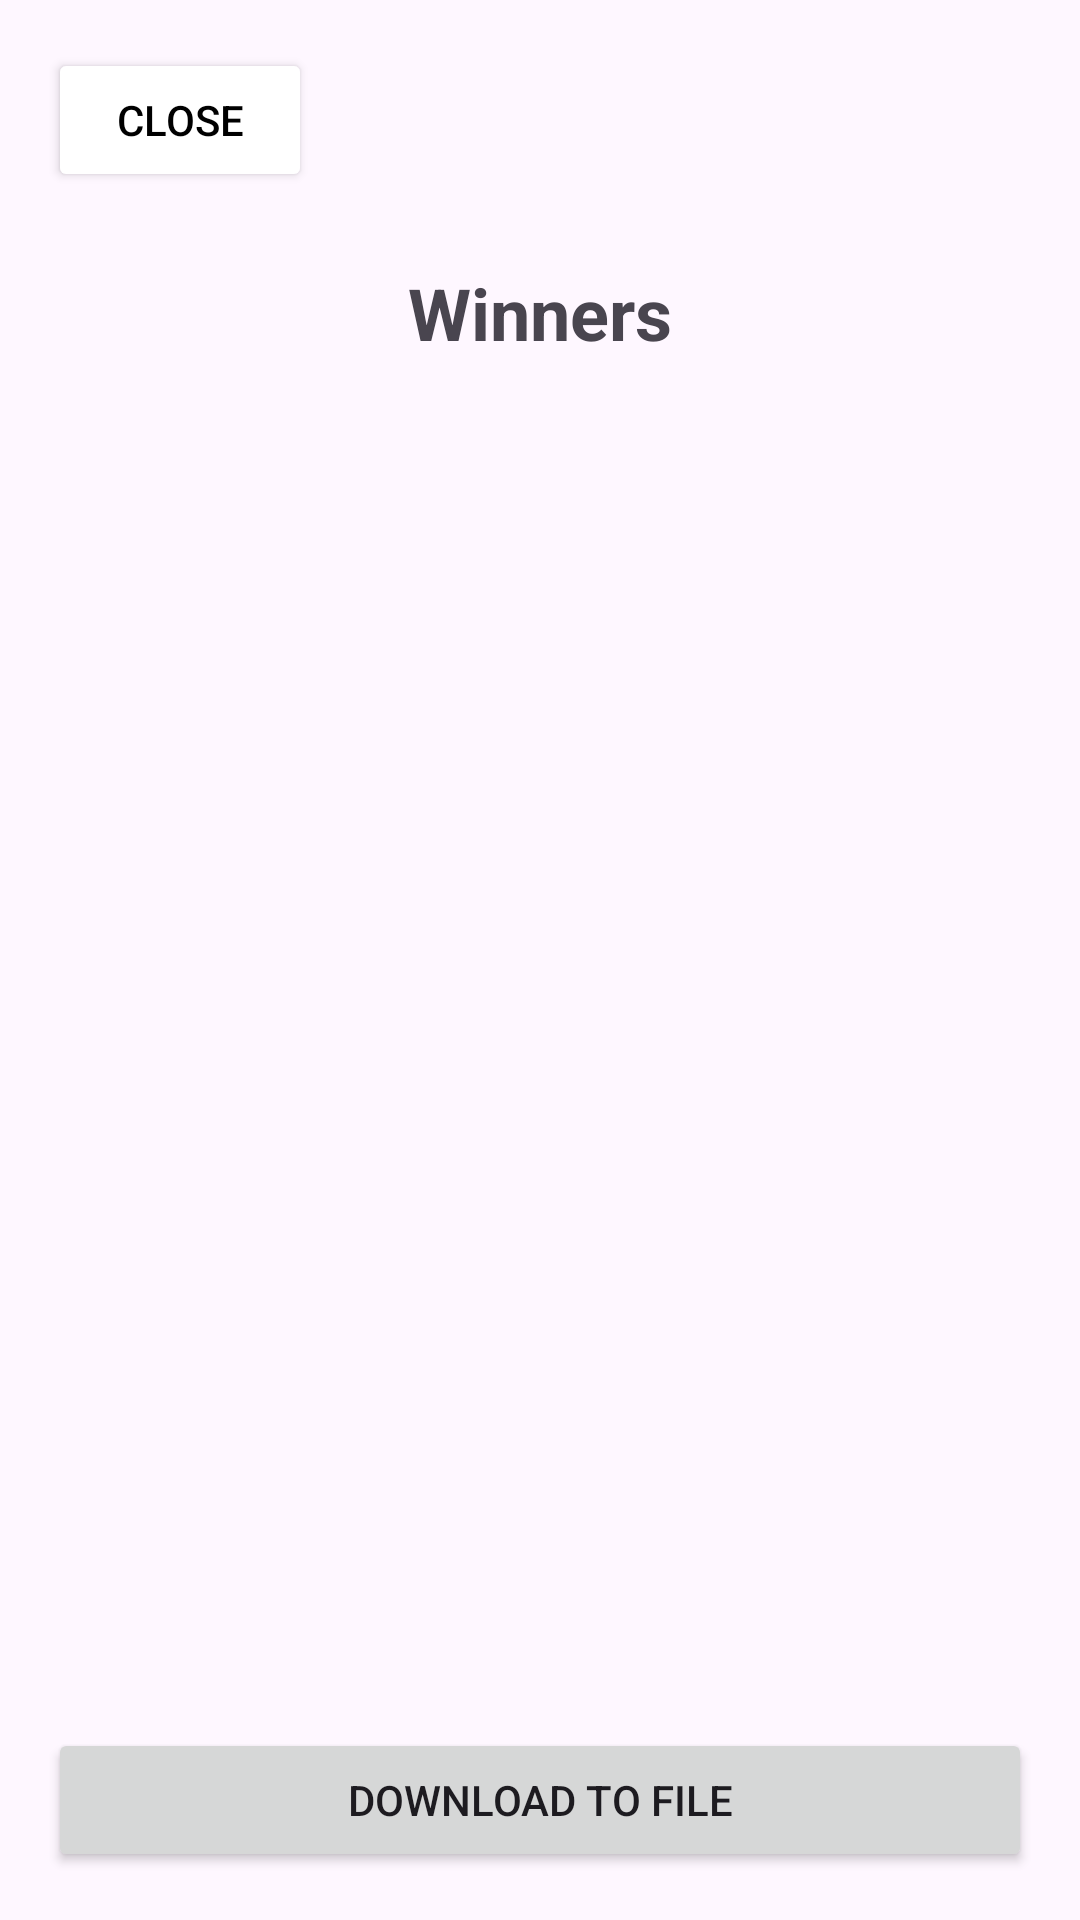

Produce the Android XML layout that renders to this screen, including the resource entries it uses.
<!-- AndroidManifest.xml: application theme Theme.LotteryApp -->
<!-- res/layout/fragment_view_winners.xml -->
<?xml version="1.0" encoding="utf-8"?>
<androidx.constraintlayout.widget.ConstraintLayout xmlns:android="http://schemas.android.com/apk/res/android"
    xmlns:app="http://schemas.android.com/apk/res-auto"
    android:layout_width="match_parent"
    android:layout_height="match_parent">

    <Button
        android:id="@+id/view_winners_close_button"
        android:layout_width="wrap_content"
        android:layout_height="wrap_content"
        android:layout_marginStart="16dp"
        android:layout_marginTop="16dp"
        android:text="Close"
        android:textColor="@android:color/black"
        app:backgroundTint="@android:color/white"
        app:layout_constraintStart_toStartOf="parent"
        app:layout_constraintTop_toTopOf="parent" />

    <TextView
        android:id="@+id/textView"
        android:layout_width="wrap_content"
        android:layout_height="wrap_content"
        android:layout_marginStart="16dp"
        android:layout_marginTop="24dp"
        android:layout_marginEnd="16dp"
        android:text="Winners"
        android:textSize="24sp"
        android:textStyle="bold"
        app:layout_constraintEnd_toEndOf="parent"
        app:layout_constraintStart_toStartOf="parent"
        app:layout_constraintTop_toBottomOf="@+id/view_winners_close_button" />

    <androidx.recyclerview.widget.RecyclerView
        android:id="@+id/winners_recycler_view"
        android:layout_width="0dp"
        android:layout_height="0dp"
        android:layout_marginTop="16dp"
        android:layout_marginBottom="16dp"
        app:layout_constraintBottom_toTopOf="@+id/download_to_file_button"
        app:layout_constraintEnd_toEndOf="parent"
        app:layout_constraintStart_toStartOf="parent"
        app:layout_constraintTop_toBottomOf="@+id/textView" />

    <Button
        android:id="@+id/download_to_file_button"
        android:layout_width="0dp"
        android:layout_height="wrap_content"
        android:layout_marginStart="16dp"
        android:layout_marginEnd="16dp"
        android:layout_marginBottom="16dp"
        android:text="Download To File"
        app:layout_constraintBottom_toBottomOf="parent"
        app:layout_constraintEnd_toEndOf="parent"
        app:layout_constraintStart_toStartOf="parent" />

</androidx.constraintlayout.widget.ConstraintLayout>
<!-- resources referenced by this layout -->
<resources>
  <style name="Theme.LotteryApp" parent="Base.Theme.LotteryApp" />
  <style name="Base.Theme.LotteryApp" parent="Theme.Material3.DayNight">
          
          
      </style>
</resources>
